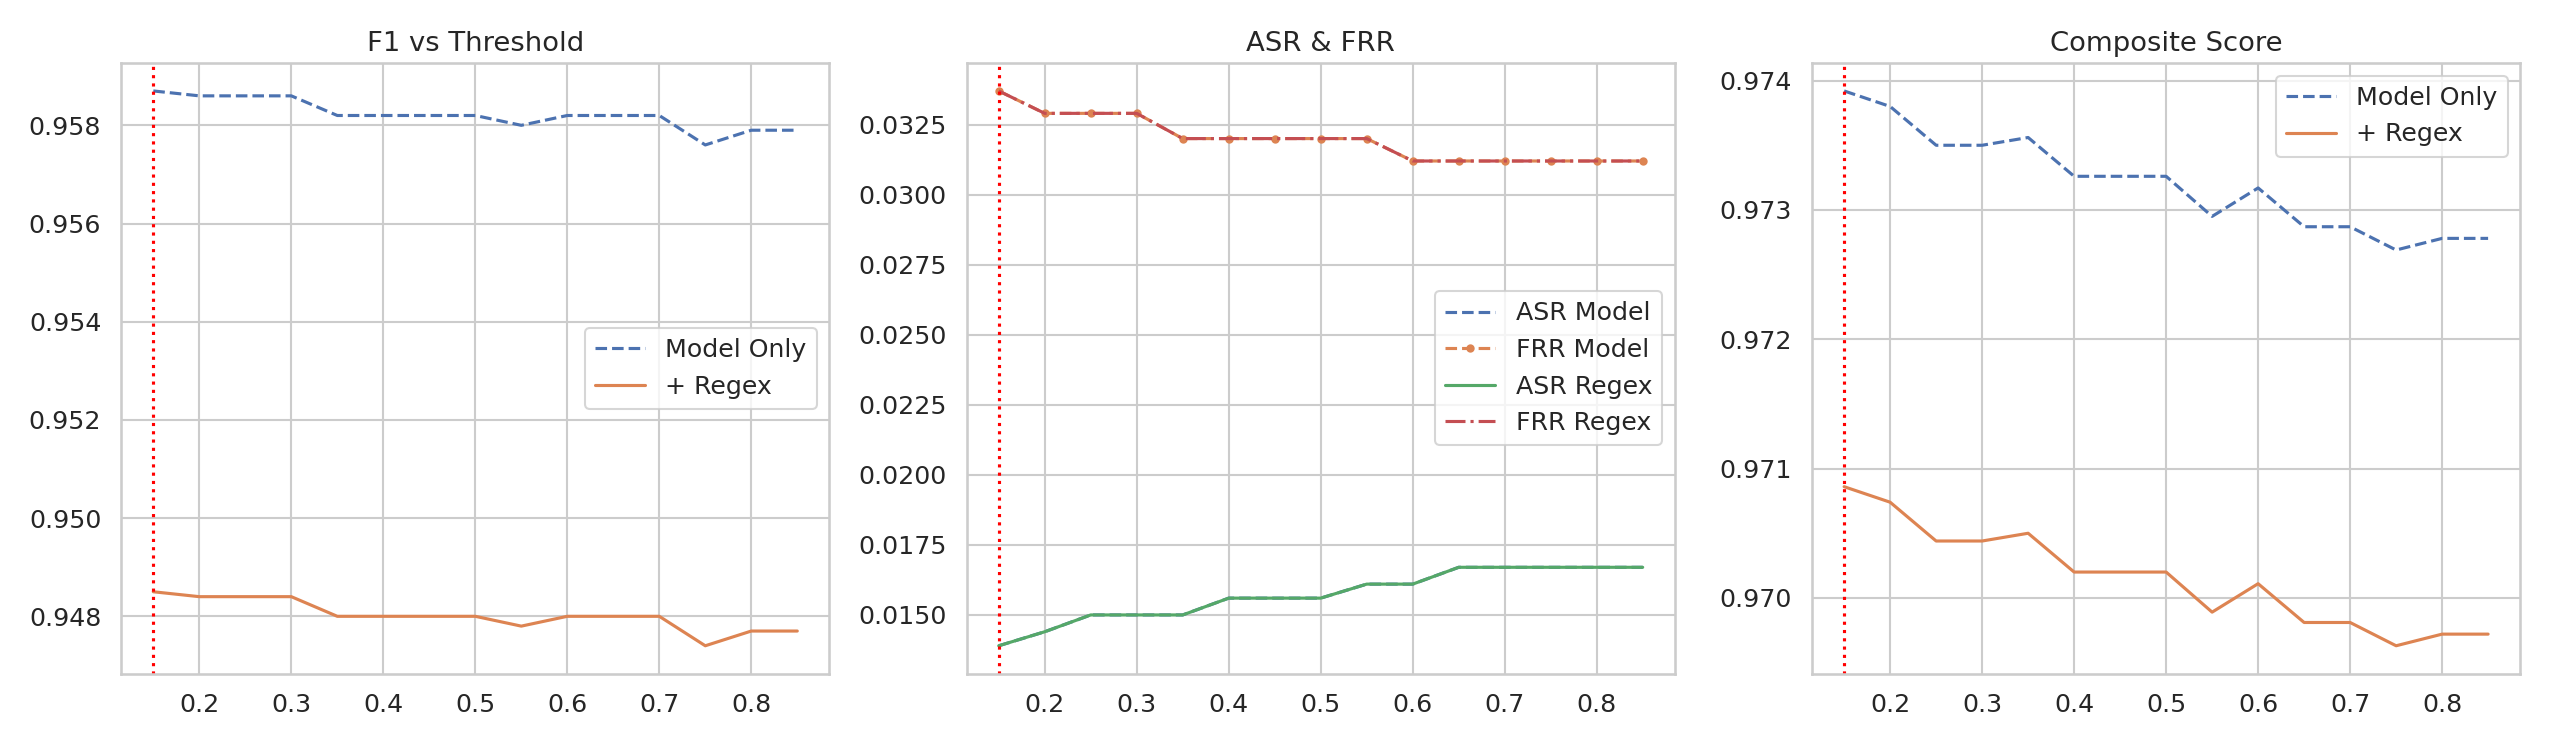

Source data for this figure (header and first rows):
threshold, f1_no_regex, asr_no_regex, frr_no_regex, score_no_regex, f1_regex, asr_regex, frr_regex, score_regex
0.15, 0.9587, 0.0139, 0.0337, 0.9739, 0.9485, 0.0139, 0.0337, 0.9709
0.2, 0.9586, 0.0144, 0.0329, 0.9738, 0.9484, 0.0144, 0.0329, 0.9707
0.25, 0.9586, 0.015, 0.0329, 0.9735, 0.9484, 0.015, 0.0329, 0.9704
0.3, 0.9586, 0.015, 0.0329, 0.9735, 0.9484, 0.015, 0.0329, 0.9704
0.35, 0.9582, 0.015, 0.032, 0.9736, 0.948, 0.015, 0.032, 0.9705
0.4, 0.9582, 0.0156, 0.032, 0.9733, 0.948, 0.0156, 0.032, 0.9702
0.45, 0.9582, 0.0156, 0.032, 0.9733, 0.948, 0.0156, 0.032, 0.9702
0.5, 0.9582, 0.0156, 0.032, 0.9733, 0.948, 0.0156, 0.032, 0.9702
0.55, 0.958, 0.0161, 0.032, 0.9729, 0.9478, 0.0161, 0.032, 0.9699
0.6, 0.9582, 0.0161, 0.0312, 0.9732, 0.948, 0.0161, 0.0312, 0.9701
0.65, 0.9582, 0.0167, 0.0312, 0.9729, 0.948, 0.0167, 0.0312, 0.9698
0.7, 0.9582, 0.0167, 0.0312, 0.9729, 0.948, 0.0167, 0.0312, 0.9698
0.75, 0.9576, 0.0167, 0.0312, 0.9727, 0.9474, 0.0167, 0.0312, 0.9696
0.8, 0.9579, 0.0167, 0.0312, 0.9728, 0.9477, 0.0167, 0.0312, 0.9697
0.85, 0.9579, 0.0167, 0.0312, 0.9728, 0.9477, 0.0167, 0.0312, 0.9697
